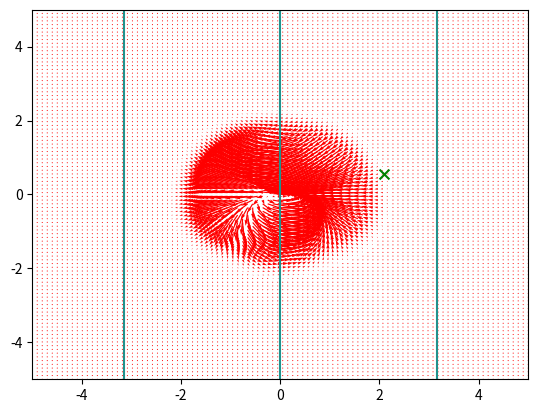

Python code for this plot:
#import necessary packages
import numpy as np
import matplotlib.pyplot as plt

#define the function
def f(x, y):
  return np.sin(x) * np.exp(-x**2 - y**2)

#define the derivative of the function
def grad_f(x, y):
  return np.array([-2*x*np.sin(x)*np.exp(-x**2 - y**2) - 2*y*np.cos(x)*np.exp(-x**2 - y**2),
                   -2*y*np.sin(x)*np.exp(-x**2 - y**2)])

#define the step size
alpha = 0.2

#set the initial values for x and y
x_0 = 0.1
y_0 = 0.1

#plot the function
x = np.linspace(-5,5,100)
y = np.linspace(-5,5,100)

X,Y = np.meshgrid(x,y)
Z = f(X,Y)


#create an array to store the values of x and y at each step
vals = np.array([x_0, y_0])

#create a for loop to perform the gradient descent
for _ in range(50):
  #calculate the gradient at each step
  grad = grad_f(*vals)

  #update the values of x and y based on the step size and the gradient
  vals -= alpha * grad

#generate a graph of the gradient vectors
plt.quiver(X, Y, -2*X*np.sin(X)*np.exp(-X**2 - Y**2) - 2*Y*np.cos(X)*np.exp(-X**2 - Y**2),
           -2*Y*np.sin(X)*np.exp(-X**2 - Y**2), color='r', scale=10)

#generate a graph of the resulting function
plt.contour(X, Y, Z, levels=np.arange(-1,1.5,0.5))

#add a point to the graph to mark the maximum of the function
plt.scatter(*vals, c='g', marker='x', s=50)

#show the graph
plt.show()
